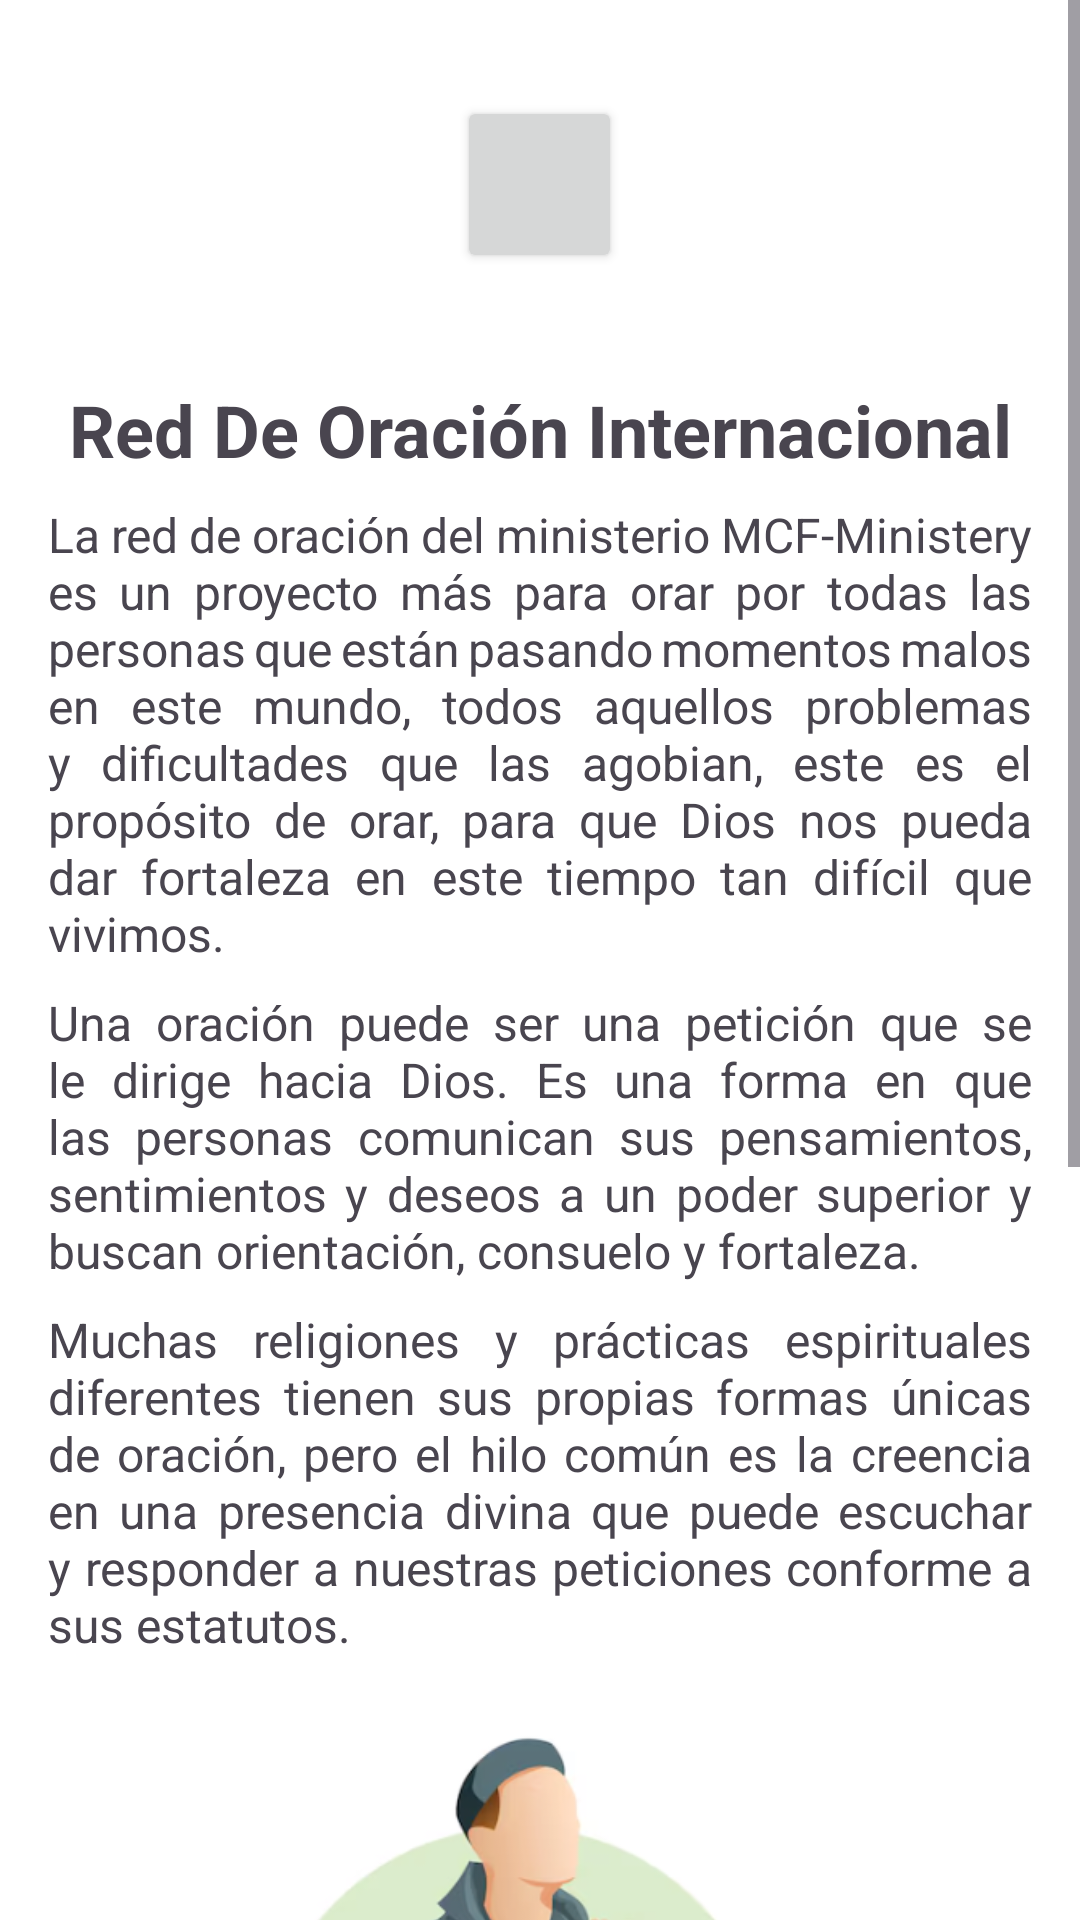

This screen was rendered from an Android layout file. Write that file and the resources it references.
<!-- AndroidManifest.xml: application theme Theme.APPMCF -->
<!-- res/layout/activity_red_oracion.xml -->
<?xml version="1.0" encoding="utf-8"?>
<androidx.constraintlayout.widget.ConstraintLayout xmlns:android="http://schemas.android.com/apk/res/android"
    xmlns:app="http://schemas.android.com/apk/res-auto"
    xmlns:tools="http://schemas.android.com/tools"
    android:id="@+id/main"
    android:layout_width="match_parent"
    android:layout_height="match_parent"
    android:background="#FFFFFF"
    tools:context=".RedOracion">

    
    <ScrollView
        android:layout_width="0dp"
        android:layout_height="0dp"
        app:layout_constraintTop_toTopOf="parent"
        app:layout_constraintBottom_toBottomOf="parent"
        app:layout_constraintStart_toStartOf="parent"
        app:layout_constraintEnd_toEndOf="parent">

        <LinearLayout
            android:layout_width="match_parent"
            android:layout_height="wrap_content"
            android:orientation="vertical"
            android:padding="16dp">

            
            <Button
                android:id="@+id/logobtn"
                android:layout_width="55dp"
                android:layout_height="59dp"
                android:layout_gravity="center"
                android:layout_marginStart="16dp"
                android:layout_marginTop="16dp"
                android:layout_marginEnd="16dp"
                android:layout_marginBottom="20dp"
                android:foreground="@drawable/logo"
                android:scaleType="fitCenter"
                android:src="@drawable/logo"
                app:layout_constraintBottom_toTopOf="@+id/linearLayout2"
                app:layout_constraintEnd_toEndOf="parent"
                app:layout_constraintStart_toStartOf="parent"
                app:layout_constraintTop_toTopOf="parent"
                app:layout_constraintVertical_bias="0.0" />

            
            <TextView
                android:layout_width="match_parent"
                android:layout_height="wrap_content"
                android:text="Red De Oración Internacional"
                android:textSize="24sp"
                android:textStyle="bold"
                android:gravity="center"
                android:paddingTop="16dp" />

            
            <TextView
                android:layout_width="match_parent"
                android:layout_height="wrap_content"
                android:text="La red de oración del ministerio MCF-Ministery es un proyecto más para orar por todas las personas que están pasando momentos malos en este mundo, todos aquellos problemas y dificultades que las agobian, este es el propósito de orar, para que Dios nos pueda dar fortaleza en este tiempo tan difícil que vivimos."
                android:justificationMode="inter_word"
                android:textSize="16sp"
                android:paddingTop="8dp" />

            
            <TextView
                android:layout_width="match_parent"
                android:layout_height="wrap_content"
                android:text="Una oración puede ser una petición que se le dirige hacia Dios. Es una forma en que las personas comunican sus pensamientos, sentimientos y deseos a un poder superior y buscan orientación, consuelo y fortaleza."
                android:justificationMode="inter_word"
                android:textSize="16sp"
                android:paddingTop="8dp" />

            
            <TextView
                android:layout_width="match_parent"
                android:layout_height="wrap_content"
                android:text="Muchas religiones y prácticas espirituales diferentes tienen sus propias formas únicas de oración, pero el hilo común es la creencia en una presencia divina que puede escuchar y responder a nuestras peticiones conforme a sus estatutos."
                android:justificationMode="inter_word"
                android:textSize="16sp"
                android:paddingTop="8dp" />

            <ImageView
                android:id="@+id/pray"
                android:layout_width="351dp"
                android:layout_height="264dp"
                android:layout_gravity="center_horizontal"
                android:layout_marginTop="10dp"
                android:src="@drawable/pray"
                app:layout_constraintBottom_toBottomOf="parent"
                app:layout_constraintEnd_toEndOf="parent"
                app:layout_constraintStart_toStartOf="parent"
                app:layout_constraintTop_toBottomOf="@+id/address"
                tools:ignore="MissingConstraints" />


            
            <TextView
                android:layout_width="match_parent"
                android:layout_height="wrap_content"
                android:text="¿Qué es la Red De Oración Internacional?"
                android:textSize="20sp"
                android:textStyle="bold"
                android:paddingTop="16dp" />

            
            <TextView
                android:layout_width="match_parent"
                android:layout_height="wrap_content"
                android:text="Los días lunes se levanta un gran pueblo de Dios unido en un solo espíritu, en una sola fe y en un solo clamor en oración a nivel mundial, pidiendo por las necesidades de la iglesia cristiana y de todas aquellas personas que están pasando por momentos tristes, difíciles y que solicitan oración a este ministerio."
                android:justificationMode="inter_word"
                android:textSize="16sp"
                android:paddingTop="8dp" />

        </LinearLayout>
    </ScrollView>

</androidx.constraintlayout.widget.ConstraintLayout>
<!-- resources referenced by this layout -->
<resources>
  <!-- drawable logo: png bitmap (drawable, 42368 bytes) -->
  <!-- drawable pray: png bitmap (drawable, 87018 bytes) -->
  <style name="Theme.APPMCF" parent="Base.Theme.APPMCF" />
  <style name="Base.Theme.APPMCF" parent="Theme.Material3.DayNight.NoActionBar">
          
          
      </style>
</resources>
